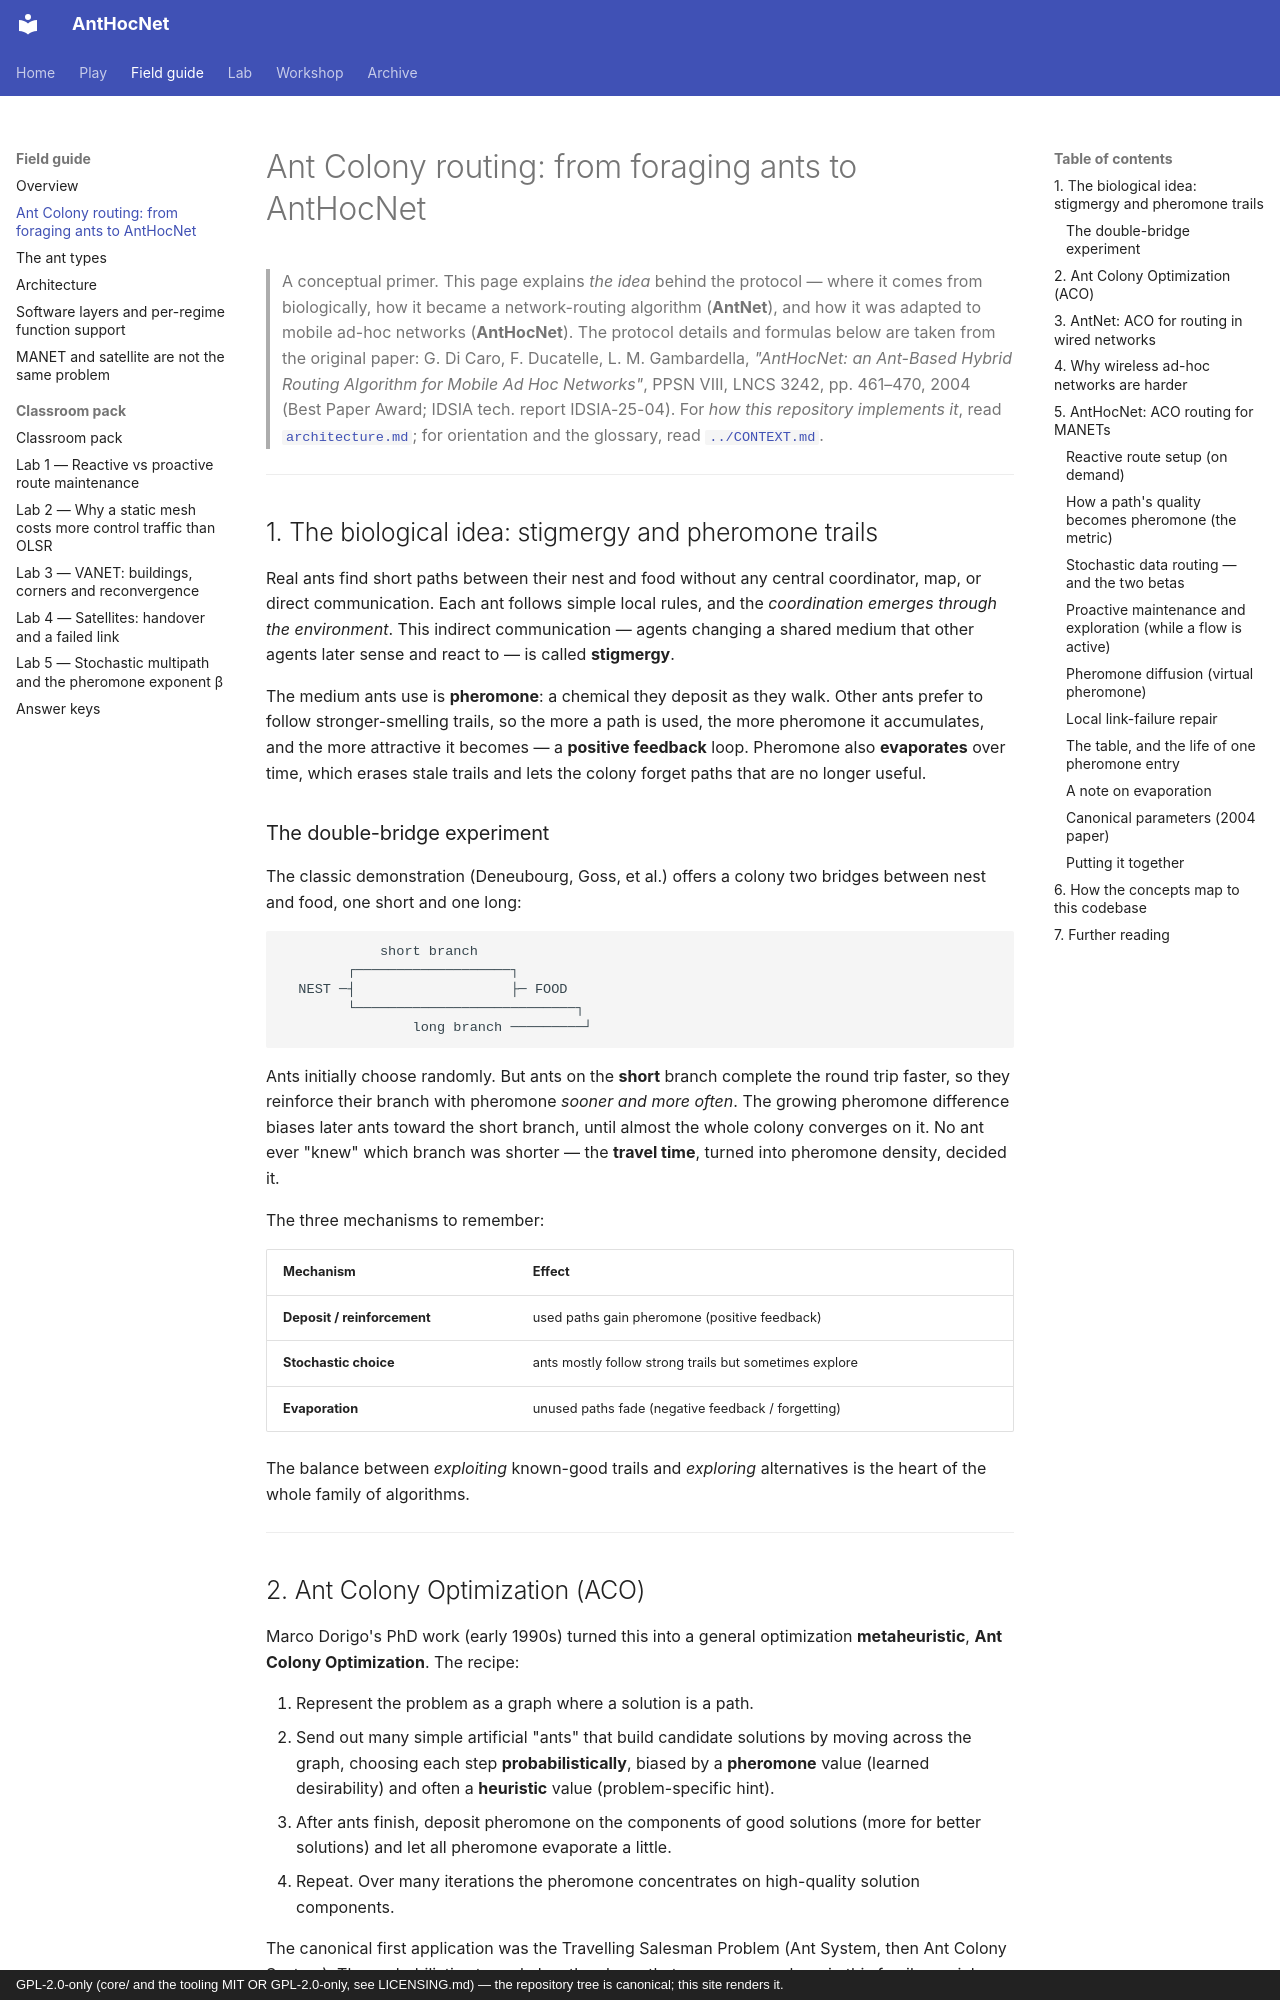

repository: danieljoppi/AntHocNet · page: ant-colony-routing/index.html · generator: mkdocs · copyright: GPL-2.0-only (core/ and the tooling MIT OR GPL-2.0-only, see LICENSING.md) — the repository tree is canonical; this site renders it.

---
# Try it in the game (#629): rendered as a rail above the page on the site.
try:
  - world: line
    seed: 1
    title: "Ants search, lay pheromone, packets follow"
---

# Ant Colony routing: from foraging ants to AntHocNet

> A conceptual primer. This page explains *the idea* behind the protocol — where
> it comes from biologically, how it became a network-routing algorithm
> (**AntNet**), and how it was adapted to mobile ad-hoc networks
> (**AntHocNet**). The protocol details and formulas below are taken from the
> original paper: G. Di Caro, F. Ducatelle, L. M. Gambardella, *"AntHocNet: an
> Ant-Based Hybrid Routing Algorithm for Mobile Ad Hoc Networks"*, PPSN VIII,
> LNCS 3242, pp. 461–470, 2004 (Best Paper Award; IDSIA tech. report
> IDSIA-25-04). For *how this repository implements it*, read
> [`architecture.md`](architecture.md); for orientation and the glossary, read
> [`../CONTEXT.md`](../CONTEXT.md).

---

## 1. The biological idea: stigmergy and pheromone trails

Real ants find short paths between their nest and food without any central
coordinator, map, or direct communication. Each ant follows simple local rules,
and the *coordination emerges through the environment*. This indirect
communication — agents changing a shared medium that other agents later sense
and react to — is called **stigmergy**.

The medium ants use is **pheromone**: a chemical they deposit as they walk.
Other ants prefer to follow stronger-smelling trails, so the more a path is
used, the more pheromone it accumulates, and the more attractive it becomes — a
**positive feedback** loop. Pheromone also **evaporates** over time, which
erases stale trails and lets the colony forget paths that are no longer useful.

### The double-bridge experiment

The classic demonstration (Deneubourg, Goss, et al.) offers a colony two bridges
between nest and food, one short and one long:

```
            short branch
        ┌───────────────────┐
  NEST ─┤                   ├─ FOOD
        └───────────────────────────┐
                long branch ─────────┘
```

Ants initially choose randomly. But ants on the **short** branch complete the
round trip faster, so they reinforce their branch with pheromone *sooner and
more often*. The growing pheromone difference biases later ants toward the short
branch, until almost the whole colony converges on it. No ant ever "knew" which
branch was shorter — the **travel time**, turned into pheromone density, decided
it.

The three mechanisms to remember:

| Mechanism | Effect |
|---|---|
| **Deposit / reinforcement** | used paths gain pheromone (positive feedback) |
| **Stochastic choice** | ants mostly follow strong trails but sometimes explore |
| **Evaporation** | unused paths fade (negative feedback / forgetting) |

The balance between *exploiting* known-good trails and *exploring* alternatives
is the heart of the whole family of algorithms.

---

## 2. Ant Colony Optimization (ACO)

Marco Dorigo's PhD work (early 1990s) turned this into a general optimization
**metaheuristic**, **Ant Colony Optimization**. The recipe:

1. Represent the problem as a graph where a solution is a path.
2. Send out many simple artificial "ants" that build candidate solutions by
   moving across the graph, choosing each step **probabilistically**, biased by a
   **pheromone** value (learned desirability) and often a **heuristic** value
   (problem-specific hint).
3. After ants finish, deposit pheromone on the components of good solutions
   (more for better solutions) and let all pheromone evaporate a little.
4. Repeat. Over many iterations the pheromone concentrates on high-quality
   solution components.

The canonical first application was the Travelling Salesman Problem (Ant System,
then Ant Colony System). The probabilistic step rule has the shape that recurs
everywhere in this family — pick next hop `n` for destination `d` with
probability proportional to

```
        pheromone(n, d) ^ β
P(n) = ─────────────────────────
        Σ  pheromone(k, d) ^ β
        k
```

where the exponent **β** controls greediness: small β ≈ near-random
exploration, large β ≈ almost always take the strongest trail. (Keep β in mind —
AntHocNet uses *two different* values of it; see §5.)

---
